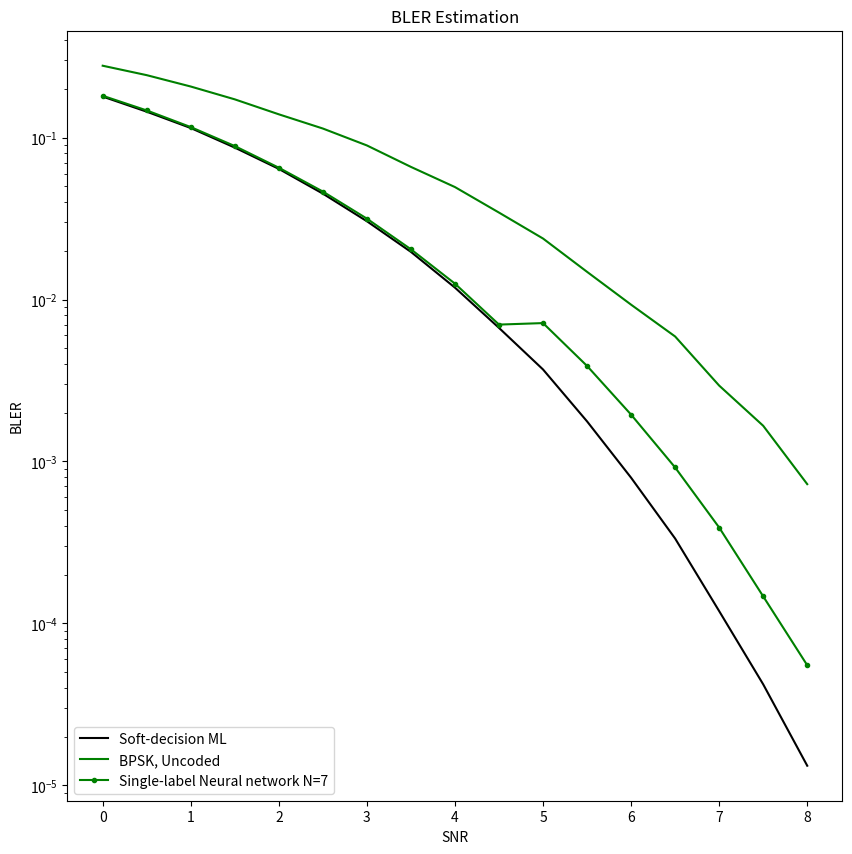

Write Python code to recreate this figure.
import matplotlib.pyplot as plt

# Data Storage BLER:
article_BPSK = [0.3, 0.25, 0.215, 0.17, 0.15, 0.12, 0.09, # 0~3
                0.069, 0.051, 0.036, 0.025, 0.015, 0.01, 0.0057, # 3.5~6.5
                0.0029] #
article_SDML = [0.19, 0.15, 0.12, 0.09, 0.065, 0.047, 0.029, # 0~3
                0.0205, 0.013, 0.0072, 0.004, 0.002, 0.001, 0.00035, # 3.5~6.5
                0.00012]
article_SLNN_7 = [0.19, 0.15, 0.12, 0.09, 0.065, 0.047, 0.029, # 0~3
                0.0205, 0.013, 0.0072, 0.004, 0.002, 0.001, 0.00035, # 3.5~6.5
                0.00012]

BLER_BPSK = [2.779e-01, 2.4299e-01, 2.0673e-01, 1.7226e-01, 1.3924e-01, 1.1376e-01, 8.944e-02, # 0~3
             6.592e-02, 4.948e-02, 3.442e-02, 2.38e-02, 1.482e-02, 9.29e-03, 5.91e-03, 2.94e-03, # 3.5~7
             1.66e-03, 7.238095e-04, # 7.5~8.0
             # 3.15714e-04, 1.3905e-04, 5.23809524e-05, 1.68852459e-05
             ]

BLER_SDML = [0.179194, 0.144548, 0.114578, 0.086722, 0.064089, 0.04507, 0.030437, 0.019683, 0.011838, 0.006678, 0.003697, # 0~5
             0.001767, 0.000793, 0.000334, 0.000119, 4.2e-05, 1.32e-05] # 5.5~8.0

BLER_SLNN_7 = [0.1812911, 0.1471503, 0.1161103, 0.0886535, 0.0651437, 0.0464246, 0.0315818, 0.0204226, 0.0125268, 0.007, 0.007151, # 0~5
               0.0038876, 0.0019449, 0.0009175, 0.0003906, 0.0001467, 5.51e-05] # 5.5~8.0
# [1.812911e-01, 1.471503e-01, 1.1611e-01, 8.86535e-02, 6.51437e-02, 4.64246e-02, 3.15818e-02, 2.04226e-02, 1.25268e-02, 7.151e-03,
#  3.8876e-03, 1.9449e-03, 9.175e-04, 3.906e-04, 1.467e-04, 5.51e-05, 1.61e-05]


SNR = [0, 0.5, 1, 1.5, 2, 2.5, 3, 3.5, 4, 4.5, 5, 5.5, 6, 6.5, 7, 7.5, 8.0]

plt.figure(figsize=(10, 10))
# plt.semilogy(SNR, article_SDML, marker='x', label='Soft-decision ML, Article')
# plt.semilogy(SNR, article_BPSK, marker='+', label='BPSK, Uncoded, Article')
plt.semilogy(SNR, BLER_SDML,  label='Soft-decision ML', color = "black")
plt.semilogy(SNR, BLER_BPSK,  label='BPSK, Uncoded', color = "green")
plt.semilogy(SNR, BLER_SLNN_7, marker='.', label='Single-label Neural network N=7', color='green')

plt.xlabel('SNR')
plt.ylabel('BLER')
plt.title('BLER Estimation')
# plt.legend(['SDML', 'BPSK'], loc='lower left')
# plt.legend(['Soft-decision ML, Article', 'BPSK, Uncoded, Article', 'Soft-decision ML', 'BPSK, Uncoded','Single-label Neural network'], loc='lower left')
plt.legend(['Soft-decision ML', 'BPSK, Uncoded','Single-label Neural network N=7'], loc='lower left')


plt.show()
